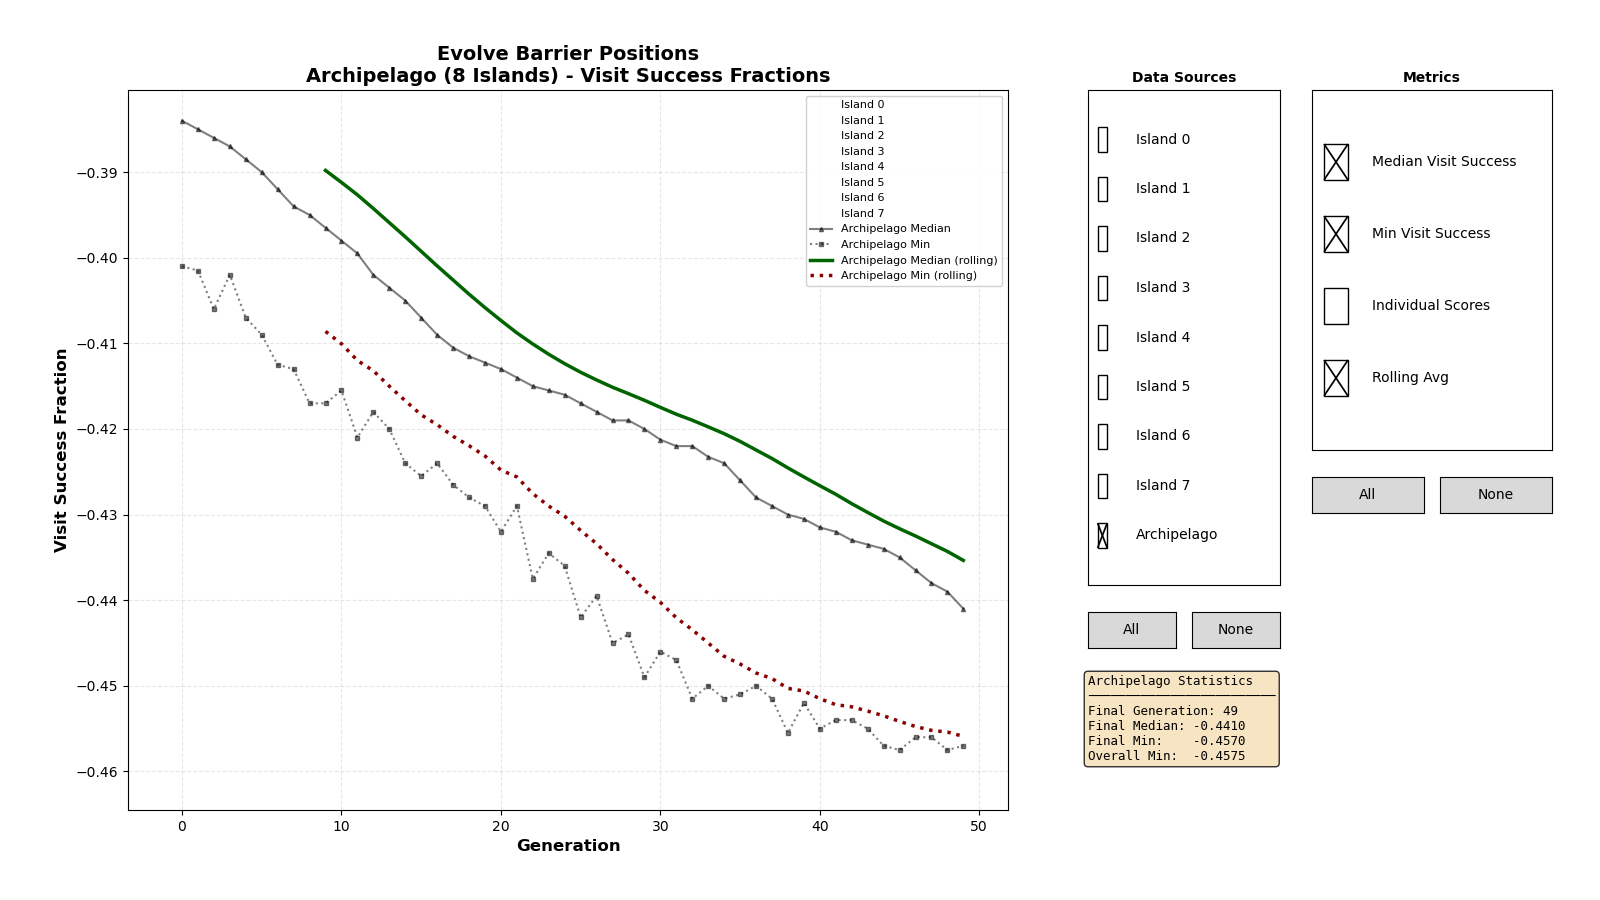

The data file committed next to this chart (first rows):
0, 0, -0.37850
0, 0, -0.3825
0, 0, -0.3805
0, 0, -0.39
0, 0, -0.3845
0, 0, -0.3885
0, 0, -0.384
0, 0, -0.388
0, 0, -0.383
0, 0, -0.379
0, 0, -0.375
0, 0, -0.392
0, 0, -0.3815
0, 0, -0.382
0, 0, -0.382
0, 0, -0.3835
0, 0, -0.381
0, 0, -0.382
0, 0, -0.384
0, 0, -0.386
0, 0, -0.3835
0, 0, -0.387
0, 0, -0.379
0, 0, -0.388
0, 0, -0.3835
0, 0, -0.382
0, 0, -0.385
0, 0, -0.3835
0, 0, -0.383
0, 0, -0.392
0, 0, -0.386
0, 0, -0.382
0, 0, -0.39
0, 0, -0.388
0, 0, -0.392
0, 0, -0.3825
0, 0, -0.392
0, 0, -0.376
0, 0, -0.3875
0, 0, -0.3875
0, 0, -0.381
0, 0, -0.3795
0, 0, -0.3795
0, 0, -0.3825
0, 0, -0.385
0, 0, -0.366
0, 0, -0.396
0, 0, -0.389
0, 0, -0.386
0, 0, -0.3875
0, 0, -0.385
0, 0, -0.3765
0, 0, -0.384
0, 0, -0.3865
0, 0, -0.3665
0, 0, -0.381
0, 0, -0.385
0, 0, -0.3735
0, 0, -0.391
0, 0, -0.382
0, 0, -0.388
... 79,939 more rows
